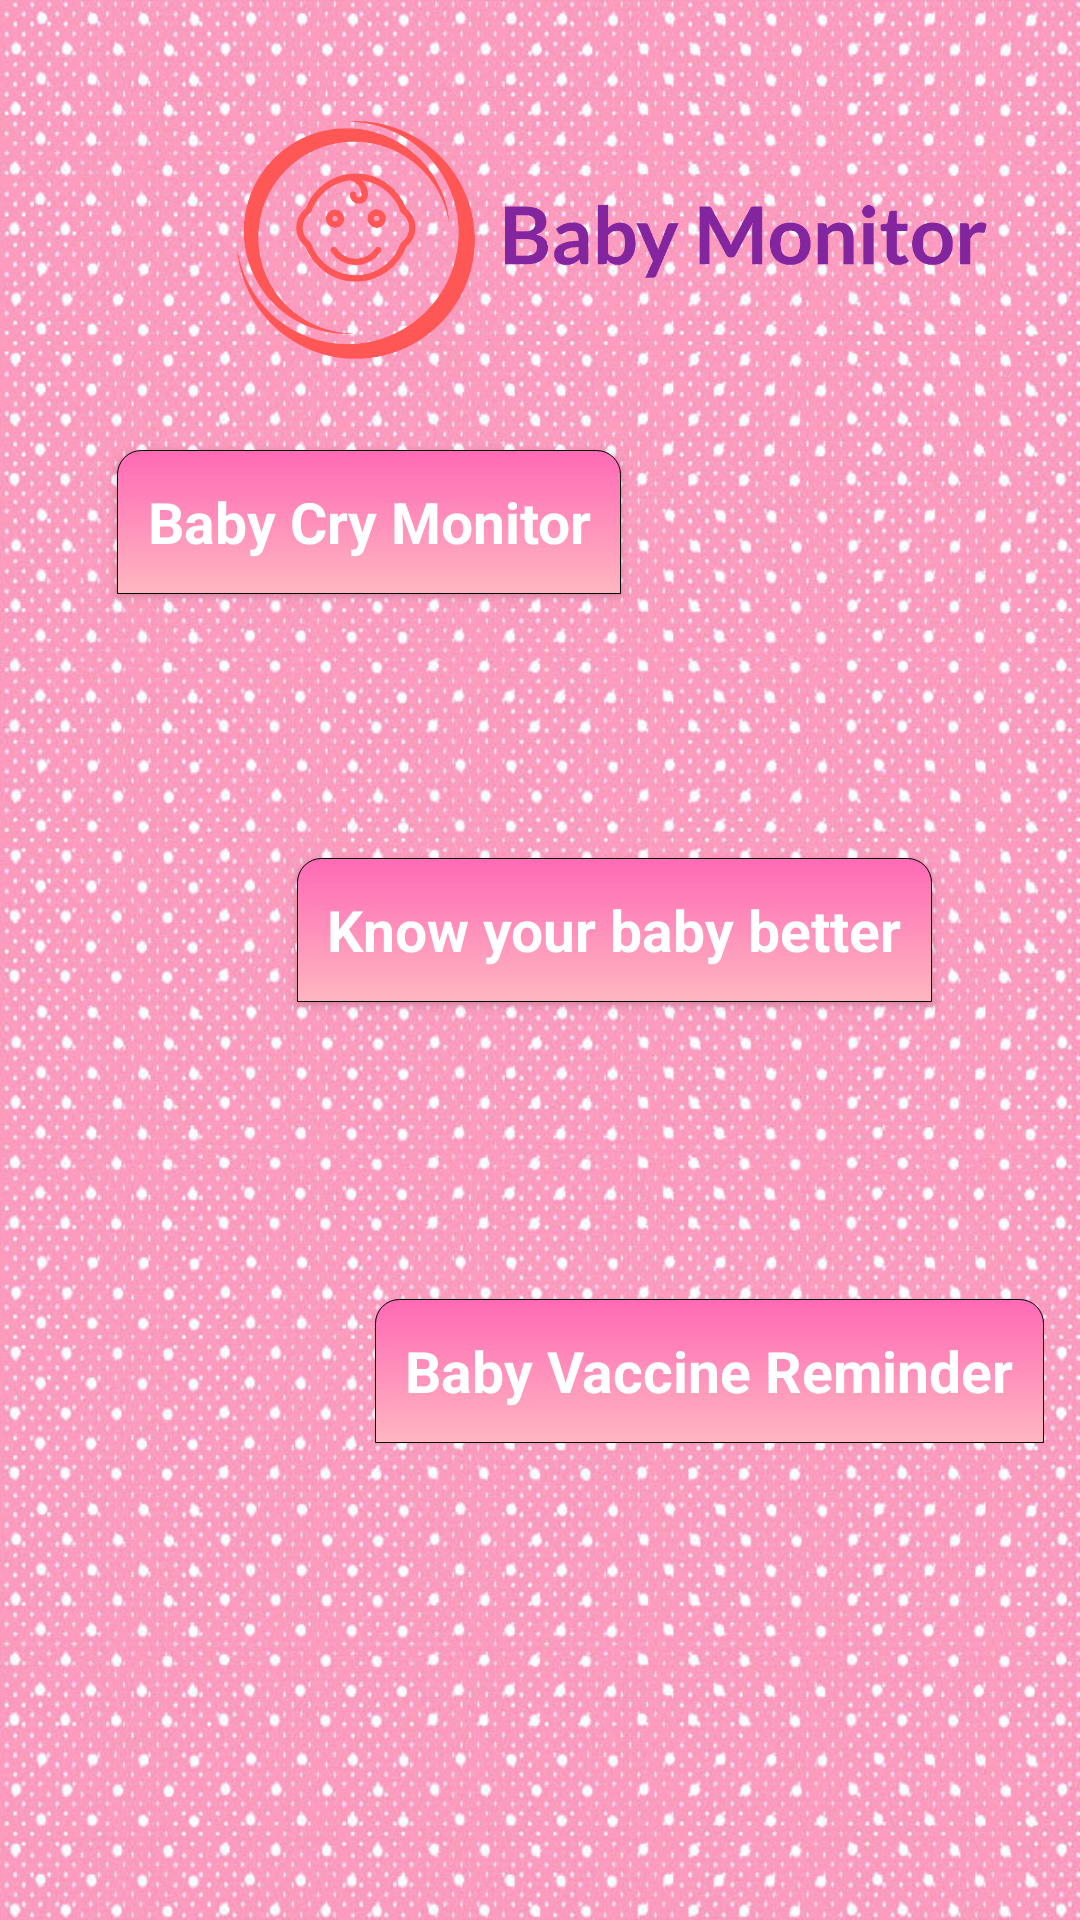

Produce the Android XML layout that renders to this screen, including the resource entries it uses.
<!-- AndroidManifest.xml: application theme AppTheme -->
<!-- res/layout/welcome.xml -->
<RelativeLayout xmlns:android="http://schemas.android.com/apk/res/android"
    xmlns:app="http://schemas.android.com/apk/res-auto"
    android:layout_width="fill_parent"
    android:layout_height="fill_parent" 
    android:background="@drawable/back">


    <Button
        android:text="Know your baby better"
        android:onClick="facts"
        android:background="@drawable/buttton"
        style="@style/buttonStyle"
        android:layout_width="wrap_content"
        android:layout_height="wrap_content"
        android:id="@+id/button2"
        android:layout_marginTop="88dp"
        android:layout_below="@+id/button"
        android:layout_alignLeft="@+id/button"
        android:layout_alignStart="@+id/button"
        android:layout_marginLeft="60dp"
        android:layout_marginStart="60dp" />

    <Button
        android:text="Baby Vaccine Reminder"
        android:onClick="sleep"
        android:background="@drawable/buttton"
        style="@style/buttonStyle"
        android:layout_width="wrap_content"
        android:layout_height="wrap_content"
        android:id="@+id/button3"
        android:layout_marginTop="99dp"
        android:layout_below="@+id/button2"
        android:layout_alignParentRight="true"
        android:layout_alignParentEnd="true"
        android:layout_marginRight="12dp"
        android:layout_marginEnd="12dp" />

    <Button
        android:text="Baby Cry Monitor"
        android:background="@drawable/buttton"
        style="@style/buttonStyle"
        android:onClick="cry"
        android:layout_width="wrap_content"
        android:layout_height="wrap_content"
        android:id="@+id/button"
        android:layout_marginLeft="39dp"
        android:layout_marginStart="39dp"
        android:layout_alignParentTop="true"
        android:layout_alignParentLeft="true"
        android:layout_alignParentStart="true"
        android:layout_marginTop="150dp" />

    <ImageView
        android:layout_width="250dp"
        android:layout_height="100dp"
        app:srcCompat="@drawable/flogo"
        android:id="@+id/imageView"
        android:layout_alignParentTop="true"
        android:layout_alignLeft="@+id/button"
        android:layout_alignStart="@+id/button"
        android:layout_marginLeft="40dp"
        android:layout_marginStart="40dp"
        android:layout_marginTop="30dp" />

</RelativeLayout>
<!-- resources referenced by this layout -->
<resources>
  <!-- drawable back: jpg bitmap (drawable, 283340 bytes) -->
  <!-- drawable buttton (drawable) -->
  <?xml version="1.0" encoding="utf-8"?>
  <selector xmlns:android="http://schemas.android.com/apk/res/android">
  
      <item>
          <shape>
              <gradient
                  android:angle="90"
                  android:startColor="#FFB6C1"
                  android:endColor="#FF69B5"
                  android:type="linear" />
              <stroke   android:width="1px"          android:color="#000000" />
              <corners android:bottomLeftRadius="0dp"
                  android:bottomRightRadius="0dp"
                  android:topLeftRadius="8dp"
                  android:topRightRadius="8dp"/>
              <padding  android:left="10dp"  android:top="10dp" android:right="10dp" android:bottom="10dp" />
          </shape>
      </item>
  
  </selector>
  <!-- drawable flogo: png bitmap (drawable, 40336 bytes) -->
  <style name="buttonStyle" parent="@android:style/Widget.Button.Small">
          <item name="android:textColor">#FFFFFF</item>
          <item name="android:textSize">19sp</item>
          <item name="android:textStyle">bold</item>
      </style>
  <style name="AppTheme" parent="Theme.AppCompat.Light.DarkActionBar">
          
          <item name="colorPrimary">@color/colorPrimary</item>
          <item name="colorPrimaryDark">@color/colorPrimaryDark</item>
          <item name="colorAccent">@color/colorAccent</item>
      </style>
  <!-- not gathered from this repository: default colours our renderer supplied (Android Studio template values) -->
  <color name="colorPrimary">#FF6200EE</color>
  <color name="colorPrimaryDark">#FF3700B3</color>
  <color name="colorAccent">#FF03DAC5</color>
</resources>
